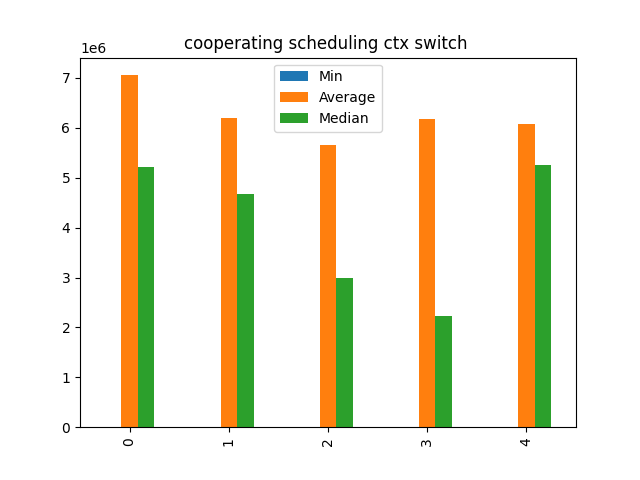

Data behind this chart, as committed beside it:
Min, Average, Median
1569, 7054702, 5207010
1578, 6192380, 4673922
1569, 5646211, 2999553
1578, 6182079, 2230630
1561, 6077938, 5252708
